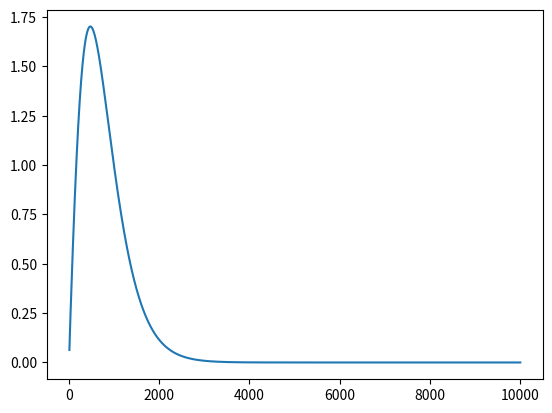

The matplotlib source for this figure:
#!/usr/bin/env python3
# -*- coding: utf-8 -*-
"""
Created on Tue May  9 16:59:04 2023

@author: mfurquan
"""
# I3/(Re*I0) for a fixed cylinder

import numpy as np
from math import pi
import scipy.integrate as integ
import matplotlib.pyplot as plt

Re = 10.0
N  = 10000
delta = 1.0e-2
r = 0.5

def Vn(n):
    dth = 2.*pi/n
    eps = 2.0*r*np.sin(dth/2)
    def integrand1(ang):
        dr = np.sqrt(2.0*r*(r+delta)*(1.0-np.cos(ang))+delta**2)
        return np.cos(ang)*np.exp(-dr/eps)*r
    def integrand2(ang):
        n_dot_dr = (r+delta)*np.cos(ang) - r
        dr = np.sqrt(2.0*r*(r+delta)*(1.0-np.cos(ang))+delta**2)
        return n_dot_dr*(dr+eps)*np.exp(-dr/eps)*r/dr**2
    a = integ.quad(integrand1,0.,2.0*pi)
    b = integ.quad(integrand2,0.,2.0*pi)
    return a[0]/(Re*(2.0*pi*eps**2+eps*b[0]))

    # n_dot_I3 = 0
    # I0 = 2.0*pi*eps**2
    # for i in range(n):
    #     th = i*dth + dth/2
    #     dr = np.sqrt(2.0*r*(r+delta)*(1.0-np.cos(th))+delta**2)
    #     n_dot_dr = (r+delta)*np.cos(th) - r
    #     n_dot_I3 += np.cos(th)*np.exp(-dr/eps)*r*dth
    #     I0 += eps*n_dot_dr*(dr+eps)*np.exp(-dr/eps)*r*dth/dr**2
    #     return n_dot_I3/(Re*I0)
    
k = np.array(range(11,N+1))
v = np.empty([N-10])
for i in range(N-10):
    v[i] = Vn(i+11)
    
plt.plot(k,v)